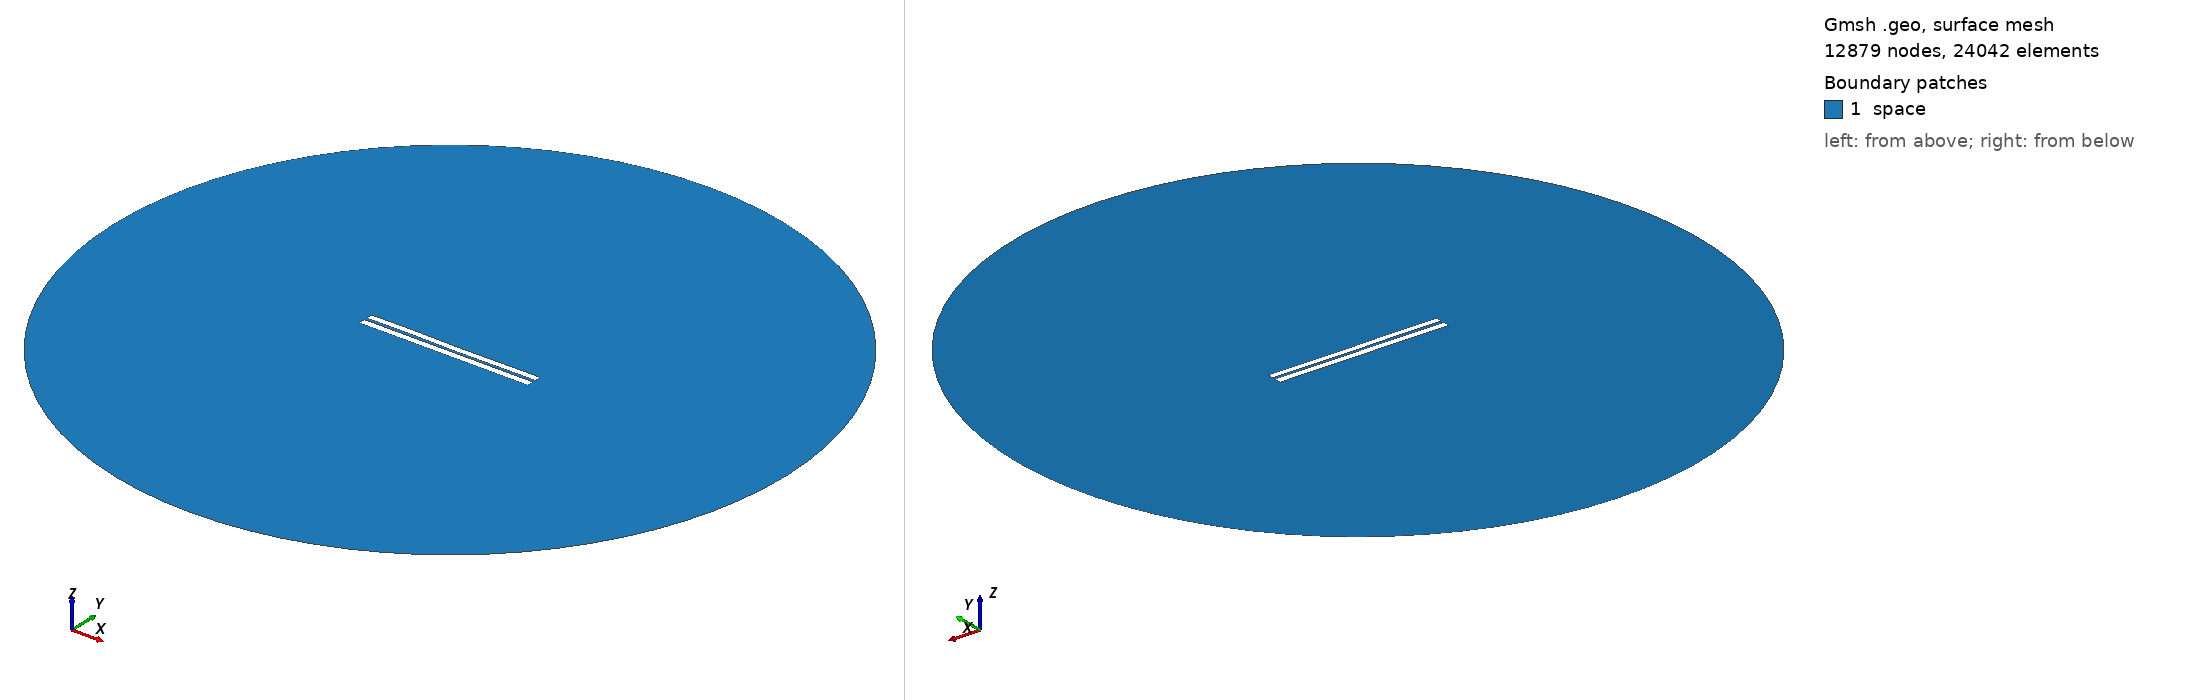

Gmsh geometry script, surface-meshed: 12879 nodes, 24042 surface elements. Boundary patches (legend numbers): 1 space. Left view from above one corner, right view from below the opposite corner. Legend entries are the model's physical surfaces. The drawing asked Gmsh for element sizes between 1% and 20% of the model's largest extent; the script's own settings can give other sizes.

=== 3294.geo (drawn) ===
//---------------------------------------
// Geometry kernel
//---------------------------------------

SetFactory("OpenCASCADE");



//---------------------------------------
// Parameters of the geometry
//---------------------------------------

// Overetch of the upper plate
overetch = 0.125;

// Distance between the plates
distance = 1.5;

// Discretization over the x axis (for the deformation)
nx = 50; 

// Length of the plate
L = 100 - overetch; 

// Number of modes
n = 4; 

// 1st mode coefficient
coeff(1) = -0.075;
beta(1) = 0.596864 * 3.1415926535 / L;

// 2nd mode coefficient
coeff(2) = -0.075;
beta(2) = 1.49418 * 3.1415926535 / L;

// 3rd mode coefficient
coeff(3) = 0.07499999999999998;
beta(3) = 2.50025 * 3.1415926535 / L;

// 4th mode coefficient
coeff(4) = 0.07499999999999998;
beta(4) = 3.49999 * 3.1415926535 / L;



//---------------------------------------
// Upper plate (deformed rectangle)
//---------------------------------------

// Coordiantes of the upper plate
xmin = -50;
xmax = 50 - overetch;

// Height of the upper plate
yheight = 4 - 2 * overetch;

// Indexes of the points
UpperID[] = {};
LowerID[] = {};
LeftID[] = {};
RightID[] = {};

// Point index
p = 1;

// Horizontal edges
For i In {1:nx}
    x = xmin + (i-1)*(xmax - xmin)/(nx-1);

    y_bottom = distance / 2 + overetch;
    For j In {1:n}
        C = (Cosh(beta(j)*L) + Cos(beta(j)*L)) / (Sinh(beta(j)*L) + Sin(beta(j)*L));
        y_bottom  = y_bottom + coeff(j) * (Cosh(beta(j)*(x+50)) - Cos(beta(j)*(x+50)) - C * (Sinh(beta(j)*(x+50)) - Sin(beta(j)*(x+50))));
    EndFor

    y_top = y_bottom + yheight;

    Point(p) = {x, y_top, 0, 1.0};
    UpperID[i] = p;
    p = p + 1;

    Point(p) = {x, y_bottom, 0, 1.0};
    LowerID[i] = p;
    p = p + 1;
EndFor

// Create point lists
UpperPts[] = {}; LowerPts[] = {};
For i In {1:nx}
  UpperPts[] += {UpperID[i]};
  LowerPts[] += {LowerID[i]};
EndFor

// Build splines
Spline(1) = {UpperPts[]};
Spline(2) = {LowerPts[]};
Line(3) = {LowerPts[nx-1], UpperPts[nx-1]};
Line(4) = {LowerPts[0], UpperPts[0]};

// Build the plane surface
Curve Loop(1) = {2, 3, -1, -4};
Plane Surface(1) = {1};



//---------------------------------------
// Lower plate (rectangle)
//---------------------------------------

// Vertices
Point(1001) = {-50, -1, 0, 1.0};
Point(1002) = { 50, -1, 0, 1.0};
Point(1003) = { 50,  -5, 0, 1.0};
Point(1004) = {-50,  -5, 0, 1.0};

// Edges
Line(5) = {1001, 1002};
Line(6) = {1002, 1003};
Line(7) = {1003, 1004};
Line(8) = {1004, 1001};

// Plane surface
Line Loop(2) = {5, 6, 7, 8};
Plane Surface(2) = {2}; 



//---------------------------------------
// Outer (fictious) boundary
//---------------------------------------

// Points
Point(1005) = {0, 0, 0};       // Center
Point(1006) = {200, 0, 0};     // Start point
Point(1007) = {0, 200, 0};     // 90 degrees
Point(1008) = {-200, 0, 0};    // 180 degrees
Point(1009) = {0, -200, 0};    // 270 degrees

// Circle arcs (each needs start, center, end)
Circle(9) = {1006, 1005, 1007};
Circle(10) = {1007, 1005, 1008};
Circle(11) = {1008, 1005, 1009};
Circle(12) = {1009, 1005, 1006};

// Plane surface for the entire domain
Curve Loop(3) = {9, 10, 11, 12};
Surface(3) = {3};

// Subtract the plates from the whole domain to obtain the actual domain where we want to solve the equations
BooleanDifference{ Surface{3}; Delete; }{ Surface{1}; Surface{2}; Delete; }




//---------------------------------------
// Transfinite Lines/Curves
//---------------------------------------

// Set the number of points on the boundaries
r = 7;

// Plates
Transfinite Curve {1, 2} = 50*r Using Progression 1;
Transfinite Curve {3, 4} = 2*r Using Progression 1;
Transfinite Line {5, 7} = 50*r Using Progression 1;
Transfinite Line {6, 8} = 2*r Using Progression 1;

// Outer boundary
Transfinite Line {9, 10, 11, 12} = 20 Using Progression 1;



//---------------------------------------
// Physical groups
//---------------------------------------                

// Physical curves (boundaries)
Physical Line("force_segment", 10) = {2};
Physical Line("upper_plate", 11) = {1, 3, 4};
Physical Line("lower_plate", 12) = {5, 6, 7, 8};
Physical Line("boundary", 20) = {9, 10, 11, 12};

// Physical Surfaces
Physical Surface("space", 30) = {3};



//---------------------------------------
// 6. Generate the Mesh
//---------------------------------------

// 2D mesh generation
Mesh 2;
